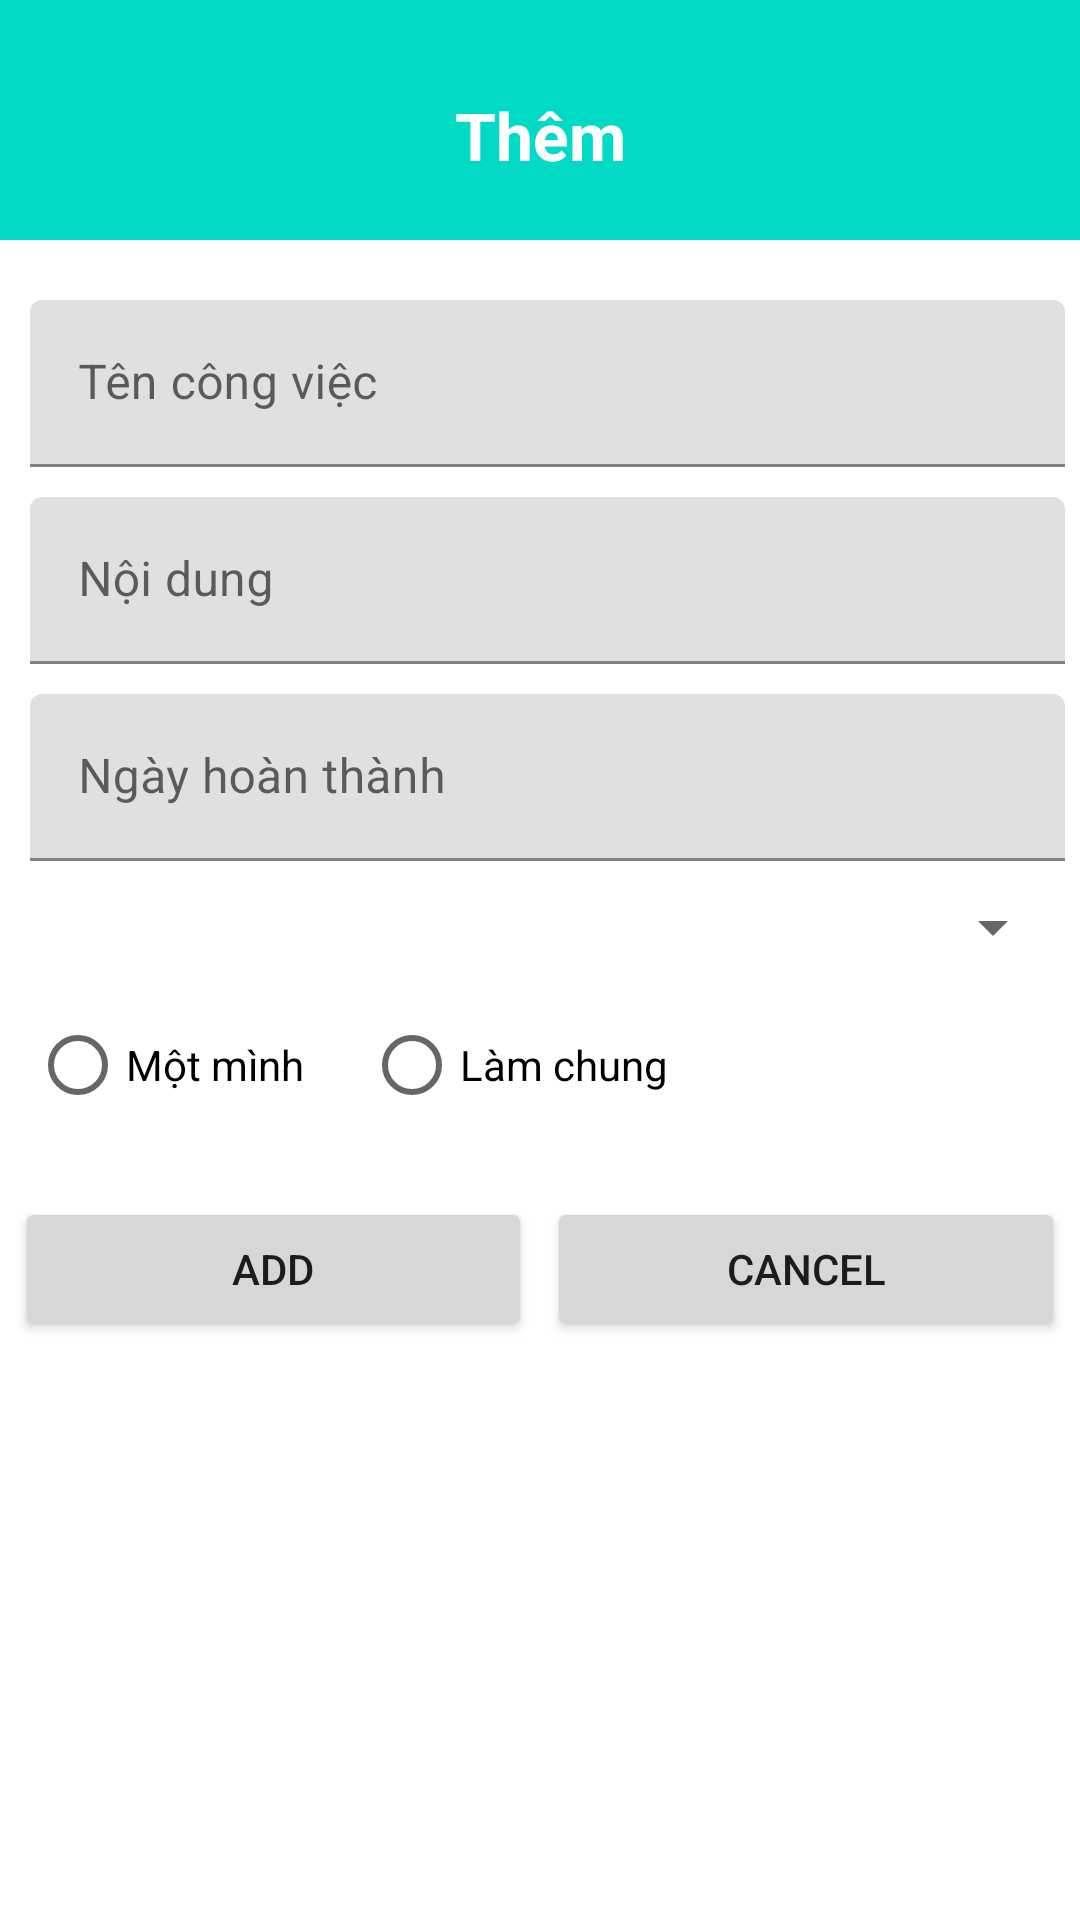

Layout XML and referenced resources for this Android screen:
<!-- AndroidManifest.xml: application theme Theme.Some -->
<!-- res/layout/activity_add.xml -->
<?xml version="1.0" encoding="utf-8"?>
<LinearLayout xmlns:android="http://schemas.android.com/apk/res/android"
    xmlns:tools="http://schemas.android.com/tools"
    android:layout_width="match_parent"
    android:layout_height="match_parent"
    android:orientation="vertical"
    tools:context=".AddActivity">

    <LinearLayout
        android:layout_width="match_parent"
        android:layout_height="80dp"
        android:background="@color/teal_200"
        android:orientation="vertical">

        <TextView
            android:layout_width="match_parent"
            android:layout_height="match_parent"
            android:layout_marginTop="10dp"
            android:gravity="center"
            android:text="Thêm"
            android:textColor="@color/white"
            android:textSize="22sp"
            android:textStyle="bold" />
    </LinearLayout>

    <LinearLayout
        android:layout_width="match_parent"
        android:layout_height="wrap_content"
        android:layout_marginStart="10dp"
        android:layout_marginTop="20dp"
        android:layout_marginEnd="5dp"
        android:orientation="vertical">

        <com.google.android.material.textfield.TextInputLayout
            android:id="@+id/item_name_label"
            android:layout_width="match_parent"
            android:layout_height="wrap_content"
            android:hint="Tên công việc">

            <com.google.android.material.textfield.TextInputEditText
                android:id="@+id/tvTitle"
                android:layout_width="match_parent"
                android:layout_height="match_parent"
                android:inputType="textAutoComplete|textCapWords"
                android:singleLine="true" />
        </com.google.android.material.textfield.TextInputLayout>

        <com.google.android.material.textfield.TextInputLayout
            android:id="@+id/item_content_label"
            android:layout_width="match_parent"
            android:layout_height="wrap_content"
            android:layout_marginTop="10dp"
            android:hint="Nội dung">

            <com.google.android.material.textfield.TextInputEditText
                android:id="@+id/tvContent"
                android:layout_width="match_parent"
                android:layout_height="match_parent"
                android:inputType="textCapWords"
                android:lines="3" />
        </com.google.android.material.textfield.TextInputLayout>

        <com.google.android.material.textfield.TextInputLayout
            android:id="@+id/item_date_label"
            android:layout_width="match_parent"
            android:layout_height="wrap_content"
            android:layout_marginTop="10dp"
            android:hint="Ngày hoàn thành">

            <com.google.android.material.textfield.TextInputEditText
                android:id="@+id/tvDate"
                android:layout_width="match_parent"
                android:layout_height="match_parent"
                android:inputType="date"
                android:singleLine="true" />
        </com.google.android.material.textfield.TextInputLayout>

        <Spinner
            android:id="@+id/spStatus"
            android:layout_width="match_parent"
            android:layout_height="wrap_content"
            android:layout_marginTop="10dp" />

        <RadioGroup
            android:id="@+id/radioGroup"
            android:layout_width="match_parent"
            android:layout_height="wrap_content"
            android:layout_marginTop="10dp"
            android:orientation="horizontal">

            <RadioButton
                android:id="@+id/radio1Minh"
                android:layout_width="wrap_content"
                android:layout_height="wrap_content"
                android:text="Một mình" />

            <RadioButton
                android:id="@+id/radioLamChung"
                android:layout_width="wrap_content"
                android:layout_height="wrap_content"
                android:layout_marginStart="20dp"
                android:text="Làm chung" />
        </RadioGroup>

    </LinearLayout>

    <LinearLayout
        android:layout_width="match_parent"
        android:layout_height="wrap_content"
        android:layout_marginTop="20dp"
        android:orientation="horizontal"
        android:weightSum="2">

        <Button
            android:id="@+id/btAdd"
            android:layout_width="0dp"
            android:layout_height="wrap_content"
            android:layout_marginStart="5dp"
            android:layout_weight="1"
            android:text="Add" />

        <Button
            android:id="@+id/btCancel"
            android:layout_width="0dp"
            android:layout_height="wrap_content"
            android:layout_marginStart="5dp"
            android:layout_marginEnd="5dp"
            android:layout_weight="1"
            android:text="Cancel" />
    </LinearLayout>
</LinearLayout>
<!-- resources referenced by this layout -->
<resources>
  <style name="Theme.Some" parent="Theme.MaterialComponents.DayNight.NoActionBar">
          
          <item name="colorPrimary">@color/teal_200</item>
          <item name="colorPrimaryVariant">@color/teal_200</item>
          <item name="colorOnPrimary">@color/white</item>
          
          <item name="colorSecondary">@color/teal_200</item>
          <item name="colorSecondaryVariant">@color/teal_700</item>
          <item name="colorOnSecondary">@color/black</item>
          
          <item name="android:statusBarColor" tools:targetApi="l">?attr/colorPrimaryVariant</item>
          
          <item name="windowNoTitle">true</item>
      </style>
  <!-- not gathered from this repository: default colours our renderer supplied (Android Studio template values) -->
  <color name="teal_200">#FF03DAC5</color>
  <color name="teal_700">#FF018786</color>
  <color name="black">#FF000000</color>
  <color name="white">#FFFFFFFF</color>
</resources>
